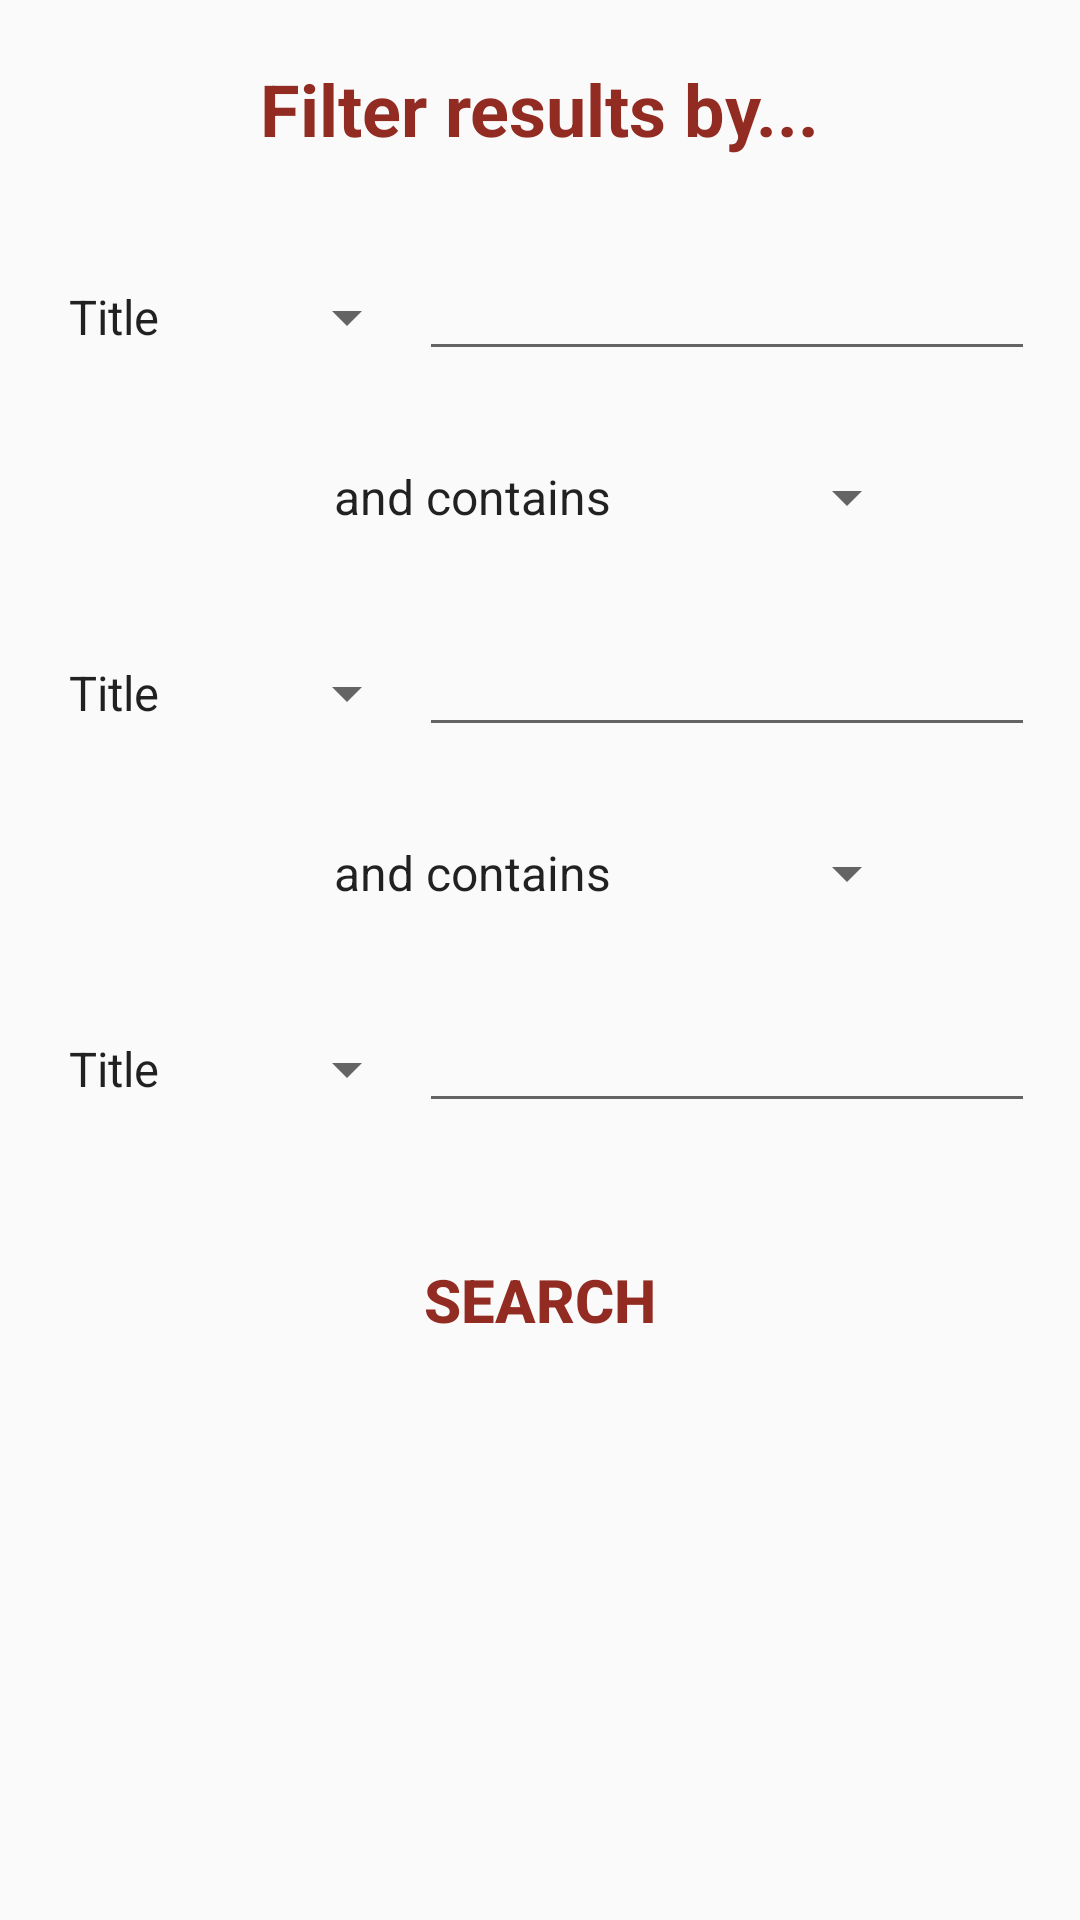

Here is an Android app screen rendered from its layout file. Give the layout XML and the strings, colors and styles it references.
<!-- AndroidManifest.xml: application theme AppTheme -->
<!-- res/layout/activity_advanced_search.xml -->
<?xml version="1.0" encoding="utf-8"?>
<ScrollView xmlns:android="http://schemas.android.com/apk/res/android"
xmlns:app="http://schemas.android.com/apk/res-auto"
android:layout_width="match_parent"
android:layout_height="match_parent">

    
        
        
        
        

        
            
            
            
            


    

    <LinearLayout
        android:layout_width="match_parent"
        android:layout_height="match_parent"
        android:orientation="vertical">

        <TextView
            android:layout_width="wrap_content"
            android:layout_height="wrap_content"
            android:layout_gravity="center_horizontal"
            android:text="Filter results by..."
            android:textStyle="bold"
            android:textColor="@color/mainAppColor"
            android:textSize="24dp"
            android:layout_marginTop="20dp" />

        <LinearLayout
            android:layout_width="match_parent"
            android:layout_height="wrap_content"
            android:orientation="horizontal"
            android:layout_marginTop="30dp">

            <Spinner
                android:id="@+id/filter_one"
                android:layout_width="wrap_content"
                android:layout_height="wrap_content"
                android:entries="@array/search_options"

                android:layout_marginLeft="15dp"></Spinner>

            <EditText
                android:id="@+id/filter_one_text"
                android:layout_width="match_parent"
                android:layout_height="wrap_content"

                android:layout_marginRight="15dp"/>

        </LinearLayout>

        <Spinner
            android:id="@+id/join_one"
            android:layout_width="wrap_content"
            android:layout_height="wrap_content"
            android:entries="@array/selection_options"
            android:layout_marginTop="30dp"
            android:layout_marginLeft="25dp"
            android:layout_gravity="center_horizontal"></Spinner>

        <LinearLayout
            android:layout_width="match_parent"
            android:layout_height="wrap_content"
            android:orientation="horizontal"
            android:layout_marginTop="30dp">

            <Spinner
                android:id="@+id/filter_two"
                android:layout_width="wrap_content"
                android:layout_height="wrap_content"
                android:entries="@array/search_options"

                android:layout_marginLeft="15dp"></Spinner>

            <EditText
                android:id="@+id/filter_two_text"
                android:layout_width="match_parent"
                android:layout_height="wrap_content"

                android:layout_marginRight="15dp"/>

        </LinearLayout>

        <Spinner
            android:id="@+id/join_two"
            android:layout_width="wrap_content"
            android:layout_height="wrap_content"
            android:entries="@array/selection_options"
            android:layout_marginTop="30dp"
            android:layout_marginLeft="25dp"
            android:layout_gravity="center_horizontal"></Spinner>


        <LinearLayout
            android:layout_width="match_parent"
            android:layout_height="wrap_content"
            android:orientation="horizontal"
            android:layout_marginTop="30dp">

            <Spinner
                android:id="@+id/filter_three"
                android:layout_width="wrap_content"
                android:layout_height="wrap_content"
                android:entries="@array/search_options"

                android:layout_marginLeft="15dp"></Spinner>

            <EditText
                android:id="@+id/filter_three_text"
                android:layout_width="match_parent"
                android:layout_height="wrap_content"

                android:layout_marginRight="15dp"/>

        </LinearLayout>

        <Button
            android:id="@+id/ad_search_now"
            android:layout_width="wrap_content"
            android:layout_height="wrap_content"
            android:text="Search"
            android:layout_gravity="center_horizontal"
            android:textStyle="bold"
            android:layout_marginTop="35dp"
            android:background="#FAFAFA"
            style="?android:attr/borderlessButtonStyle"
            android:textColor="@color/mainAppColor"
            android:textSize="20dp"/>

    </LinearLayout>


</ScrollView>
<!-- resources referenced by this layout -->
<resources>
  <string-array name="search_options">
          <item>Title</item>
          <item>Author</item>
          <item>Abstract</item>
      </string-array>
  <string-array name="selection_options">
          <item>and contains</item>
          <item>and doesn\'t contain</item>
      </string-array>
  <color name="mainAppColor">#922B21</color>
  <style name="AppTheme" parent="Theme.AppCompat.Light.DarkActionBar">
          
          <item name="colorPrimary">@color/colorPrimary</item>
          <item name="colorPrimaryDark">@color/colorPrimaryDark</item>
          <item name="colorAccent">@color/colorAccent</item>
      </style>
  <color name="colorPrimary">#922B21</color>
  <color name="colorPrimaryDark">#a43025</color>
  <color name="colorAccent">#FF4081</color>
</resources>
